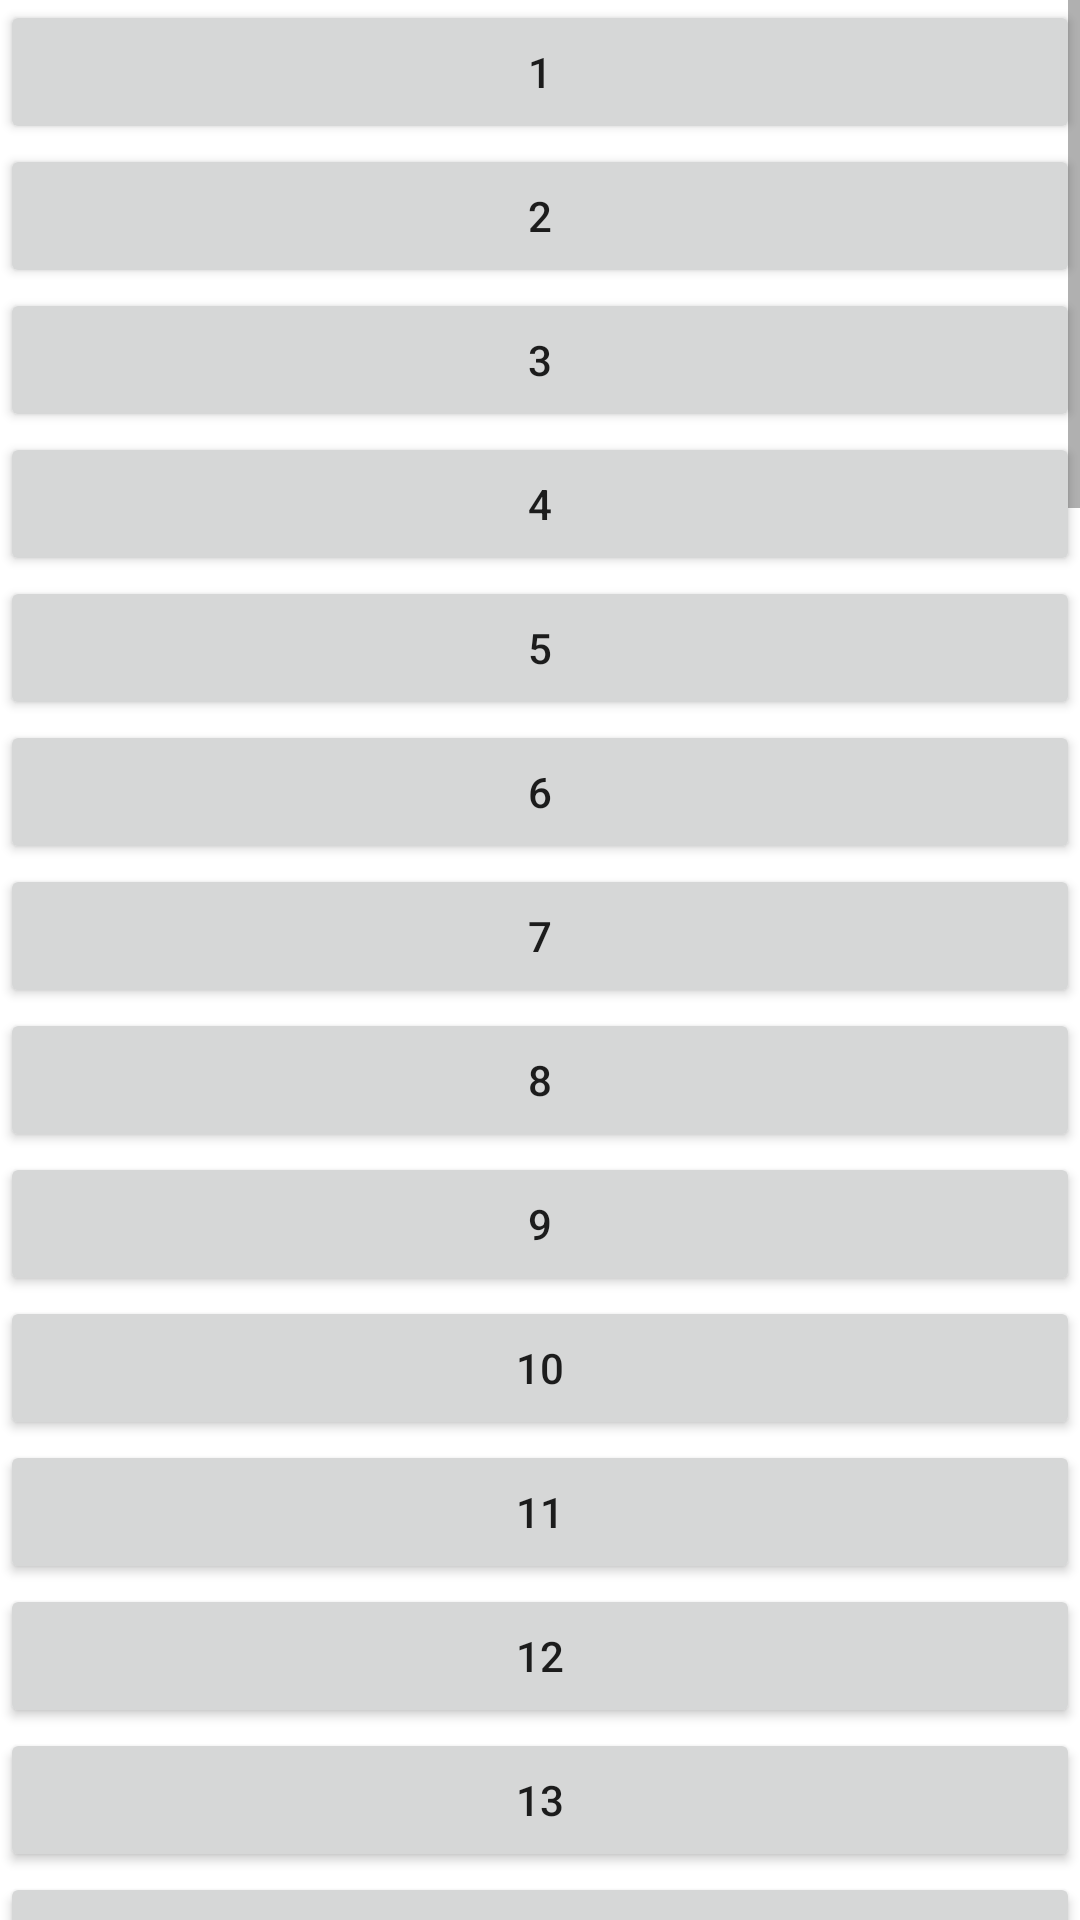

Produce the Android XML layout that renders to this screen, including the resource entries it uses.
<!-- AndroidManifest.xml: application theme Theme.Alephbeth_Android -->
<!-- res/layout/activity_remember_vowels.xml -->
<?xml version="1.0" encoding="utf-8"?>
<ScrollView
    xmlns:android="http://schemas.android.com/apk/res/android"
    xmlns:app="http://schemas.android.com/apk/res-auto"
    xmlns:tools="http://schemas.android.com/tools"
    android:layout_width="match_parent"
    android:layout_height="match_parent"
    tools:context=".RememberVowels" >
    <LinearLayout
        android:layout_width="match_parent"
        android:layout_height="wrap_content"
        android:orientation="vertical">
		<Button
            android:id="@+id/vowel_1"
            android:layout_width="match_parent"
            android:layout_height="wrap_content"
        	android:gravity="center"
            android:text="1" />
		<Button
            android:id="@+id/vowel_2"
            android:layout_width="match_parent"
            android:layout_height="wrap_content"
        	android:gravity="center"
            android:text="2" />
		<Button
            android:id="@+id/vowel_3"
            android:layout_width="match_parent"
            android:layout_height="wrap_content"
        	android:gravity="center"
            android:text="3" />
		<Button
            android:id="@+id/vowel_4"
            android:layout_width="match_parent"
            android:layout_height="wrap_content"
        	android:gravity="center"
            android:text="4" />
		<Button
            android:id="@+id/vowel_5"
            android:layout_width="match_parent"
            android:layout_height="wrap_content"
        	android:gravity="center"
            android:text="5" />
		<Button
            android:id="@+id/vowel_6"
            android:layout_width="match_parent"
            android:layout_height="wrap_content"
        	android:gravity="center"
            android:text="6" />
		<Button
            android:id="@+id/vowel_7"
            android:layout_width="match_parent"
            android:layout_height="wrap_content"
        	android:gravity="center"
            android:text="7" />
		<Button
            android:id="@+id/vowel_8"
            android:layout_width="match_parent"
            android:layout_height="wrap_content"
        	android:gravity="center"
            android:text="8" />
		<Button
            android:id="@+id/vowel_9"
            android:layout_width="match_parent"
            android:layout_height="wrap_content"
        	android:gravity="center"
            android:text="9" />
		<Button
            android:id="@+id/vowel_10"
            android:layout_width="match_parent"
            android:layout_height="wrap_content"
        	android:gravity="center"
            android:text="10" />
		<Button
            android:id="@+id/vowel_11"
            android:layout_width="match_parent"
            android:layout_height="wrap_content"
        	android:gravity="center"
            android:text="11" />
		<Button
            android:id="@+id/vowel_12"
            android:layout_width="match_parent"
            android:layout_height="wrap_content"
        	android:gravity="center"
            android:text="12" />
		<Button
            android:id="@+id/vowel_13"
            android:layout_width="match_parent"
            android:layout_height="wrap_content"
        	android:gravity="center"
            android:text="13" />
		<Button
            android:id="@+id/vowel_14"
            android:layout_width="match_parent"
            android:layout_height="wrap_content"
        	android:gravity="center"
            android:text="14" />
		<Button
            android:id="@+id/vowel_15"
            android:layout_width="match_parent"
            android:layout_height="wrap_content"
        	android:gravity="center"
            android:text="15" />
		<Button
            android:id="@+id/vowel_16"
            android:layout_width="match_parent"
            android:layout_height="wrap_content"
        	android:gravity="center"
            android:text="16" />
		<Button
            android:id="@+id/vowel_17"
            android:layout_width="match_parent"
            android:layout_height="wrap_content"
        	android:gravity="center"
            android:text="17" />
		<Button
            android:id="@+id/vowel_18"
            android:layout_width="match_parent"
            android:layout_height="wrap_content"
        	android:gravity="center"
            android:text="18" />
		<Button
            android:id="@+id/vowel_19"
            android:layout_width="match_parent"
            android:layout_height="wrap_content"
        	android:gravity="center"
            android:text="19" />
		<Button
            android:id="@+id/vowel_20"
            android:layout_width="match_parent"
            android:layout_height="wrap_content"
        	android:gravity="center"
            android:text="20" />
		<Button
            android:id="@+id/vowel_21"
            android:layout_width="match_parent"
            android:layout_height="wrap_content"
        	android:gravity="center"
            android:text="21" />
		<Button
            android:id="@+id/vowel_22"
            android:layout_width="match_parent"
            android:layout_height="wrap_content"
        	android:gravity="center"
            android:text="22" />
		<Button
            android:id="@+id/vowel_23"
            android:layout_width="match_parent"
            android:layout_height="wrap_content"
        	android:gravity="center"
            android:text="23" />
		<Button
            android:id="@+id/vowel_24"
            android:layout_width="match_parent"
            android:layout_height="wrap_content"
        	android:gravity="center"
            android:text="24" />
		<Button
            android:id="@+id/vowel_25"
            android:layout_width="match_parent"
            android:layout_height="wrap_content"
        	android:gravity="center"
            android:text="25" />
		<Button
            android:id="@+id/vowel_26"
            android:layout_width="match_parent"
            android:layout_height="wrap_content"
        	android:gravity="center"
            android:text="26" />
		<Button
            android:id="@+id/vowel_27"
            android:layout_width="match_parent"
            android:layout_height="wrap_content"
        	android:gravity="center"
            android:text="27" />
		<Button
            android:id="@+id/vowel_28"
            android:layout_width="match_parent"
            android:layout_height="wrap_content"
        	android:gravity="center"
            android:text="28" />
		<Button
            android:id="@+id/vowel_29"
            android:layout_width="match_parent"
            android:layout_height="wrap_content"
        	android:gravity="center"
            android:text="29" />
		<Button
            android:id="@+id/vowel_30"
            android:layout_width="match_parent"
            android:layout_height="wrap_content"
        	android:gravity="center"
            android:text="30" />
		<Button
            android:id="@+id/vowel_31"
            android:layout_width="match_parent"
            android:layout_height="wrap_content"
        	android:gravity="center"
            android:text="31" />
		<Button
            android:id="@+id/vowel_32"
            android:layout_width="match_parent"
            android:layout_height="wrap_content"
        	android:gravity="center"
            android:text="32" />
		<Button
            android:id="@+id/vowel_33"
            android:layout_width="match_parent"
            android:layout_height="wrap_content"
        	android:gravity="center"
            android:text="33" />
		<Button
            android:id="@+id/vowel_34"
            android:layout_width="match_parent"
            android:layout_height="wrap_content"
        	android:gravity="center"
            android:text="34" />
		<Button
            android:id="@+id/vowel_35"
            android:layout_width="match_parent"
            android:layout_height="wrap_content"
        	android:gravity="center"
            android:text="35" />
		<Button
            android:id="@+id/vowel_36"
            android:layout_width="match_parent"
            android:layout_height="wrap_content"
        	android:gravity="center"
            android:text="36" />
		<Button
            android:id="@+id/vowel_37"
            android:layout_width="match_parent"
            android:layout_height="wrap_content"
        	android:gravity="center"
            android:text="37" />
		<Button
            android:id="@+id/vowel_38"
            android:layout_width="match_parent"
            android:layout_height="wrap_content"
        	android:gravity="center"
            android:text="38" />
		<Button
            android:id="@+id/vowel_39"
            android:layout_width="match_parent"
            android:layout_height="wrap_content"
        	android:gravity="center"
            android:text="39" />
		<Button
            android:id="@+id/vowel_40"
            android:layout_width="match_parent"
            android:layout_height="wrap_content"
        	android:gravity="center"
            android:text="40" />
		<Button
            android:id="@+id/vowel_41"
            android:layout_width="match_parent"
            android:layout_height="wrap_content"
        	android:gravity="center"
            android:text="41" />
		<Button
            android:id="@+id/vowel_42"
            android:layout_width="match_parent"
            android:layout_height="wrap_content"
        	android:gravity="center"
            android:text="42" />
		<Button
            android:id="@+id/vowel_43"
            android:layout_width="match_parent"
            android:layout_height="wrap_content"
        	android:gravity="center"
            android:text="43" />
		<Button
            android:id="@+id/vowel_44"
            android:layout_width="match_parent"
            android:layout_height="wrap_content"
        	android:gravity="center"
            android:text="44" />
		<Button
            android:id="@+id/vowel_45"
            android:layout_width="match_parent"
            android:layout_height="wrap_content"
        	android:gravity="center"
            android:text="45" />
		<Button
            android:id="@+id/vowel_46"
            android:layout_width="match_parent"
            android:layout_height="wrap_content"
        	android:gravity="center"
            android:text="46" />
		<Button
            android:id="@+id/vowel_47"
            android:layout_width="match_parent"
            android:layout_height="wrap_content"
        	android:gravity="center"
            android:text="47" />
		<Button
            android:id="@+id/vowel_48"
            android:layout_width="match_parent"
            android:layout_height="wrap_content"
        	android:gravity="center"
            android:text="48" />
		<Button
            android:id="@+id/vowel_49"
            android:layout_width="match_parent"
            android:layout_height="wrap_content"
        	android:gravity="center"
            android:text="49" />
		<Button
            android:id="@+id/vowel_50"
            android:layout_width="match_parent"
            android:layout_height="wrap_content"
        	android:gravity="center"
            android:text="50" />
        <com.example.alephbeth_android.CustomListView
            android:id="@+id/list_view"
            android:layout_width="match_parent"
            android:layout_height="wrap_content"
            app:layout_constraintLeft_toLeftOf="parent"
            app:layout_constraintRight_toRightOf="parent" />
    </LinearLayout>
</ScrollView>
<!-- resources referenced by this layout -->
<resources>
  <style name="Theme.Alephbeth_Android" parent="Theme.MaterialComponents.DayNight.DarkActionBar">
          
          <item name="colorPrimary">@color/purple_500</item>
          <item name="colorPrimaryVariant">@color/purple_700</item>
          <item name="colorOnPrimary">@color/white</item>
          
          <item name="colorSecondary">@color/teal_200</item>
          <item name="colorSecondaryVariant">@color/teal_700</item>
          <item name="colorOnSecondary">@color/black</item>
          
          <item name="android:statusBarColor" tools:targetApi="l">?attr/colorPrimaryVariant</item>
          
      </style>
  <!-- not gathered from this repository: default colours our renderer supplied (Android Studio template values) -->
  <color name="purple_500">#FF6200EE</color>
  <color name="purple_700">#FF3700B3</color>
  <color name="teal_200">#FF03DAC5</color>
  <color name="teal_700">#FF018786</color>
  <color name="black">#FF000000</color>
  <color name="white">#FFFFFFFF</color>
</resources>
